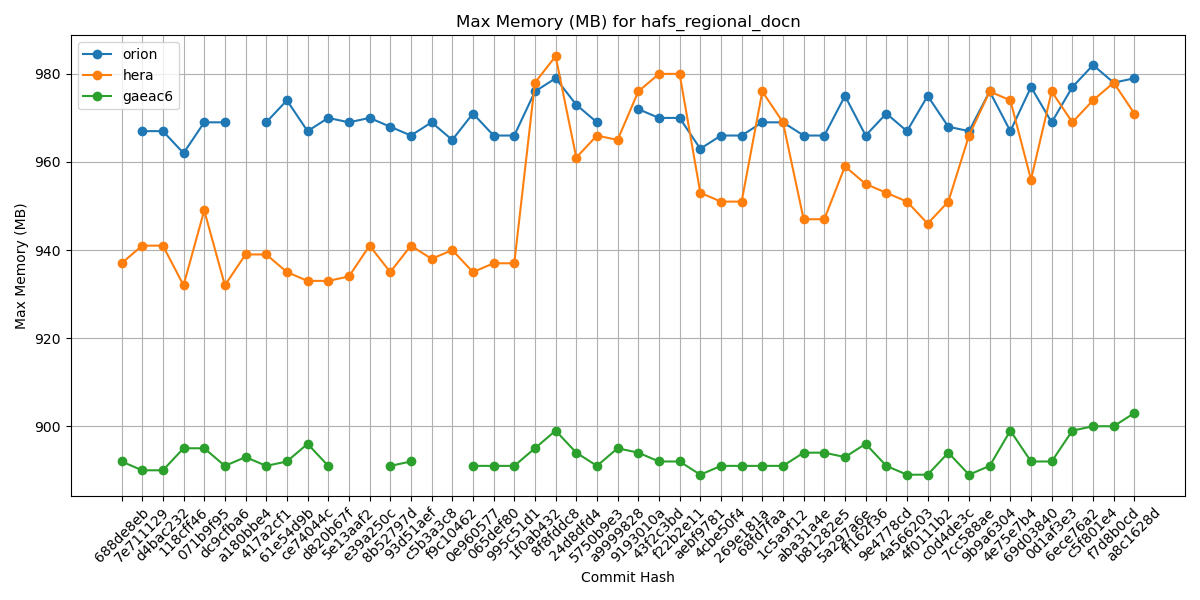

The data file committed next to this chart (first rows):
Hash, orion, hera, gaeac6
688de8eb, , 937, 892
7e711129, 967, 941, 890
d4bac232, 967, 941, 890
118cff46, 962, 932, 895
071b9f95, 969, 949, 895
dc9cfba6, 969, 932, 891
a180bbe4, , 939, 893
417a2cf1, 969, 939, 891
61e54d9b, 974, 935, 892
ce74044c, 967, 933, 896
d820b67f, 970, 933, 891
5e13aaf2, 969, 934, 
e39a250c, 970, 941, 
8b52797d, 968, 935, 891
93d51aef, 966, 941, 892
c5b3a3c8, 969, 938, 
f9c10462, 965, 940, 
0e960577, 971, 935, 891
065def80, 966, 937, 891
995c51d1, 966, 937, 891
1f0ab432, 976, 978, 895
8f8fddc8, 979, 984, 899
24d8dfd4, 973, 961, 894
5750b9e3, 969, 966, 891
a9999828, , 965, 895
9193010a, 972, 976, 894
43f2c3bd, 970, 980, 892
f22b2e11, 970, 980, 892
aebf9781, 963, 953, 889
4cbe50f4, 966, 951, 891
269e181a, 966, 951, 891
68fd7faa, 969, 976, 891
1c5a9f12, 969, 969, 891
aba31a4e, 966, 947, 894
b81282e5, 966, 947, 894
5a297a6e, 975, 959, 893
ff162f36, 966, 955, 896
9e4778cd, 971, 953, 891
4a566203, 967, 951, 889
4f0111b2, 975, 946, 889
c0d4de3c, 968, 951, 894
7cc588ae, 967, 966, 889
9b9a6304, 976, 976, 891
4e75e7b4, 967, 974, 899
69d03840, 977, 956, 892
0d1af3e3, 969, 976, 892
6ece76a2, 977, 969, 899
c5f801e4, 982, 974, 900
f7d8b0cd, 978, 978, 900
a8c1628d, 979, 971, 903
